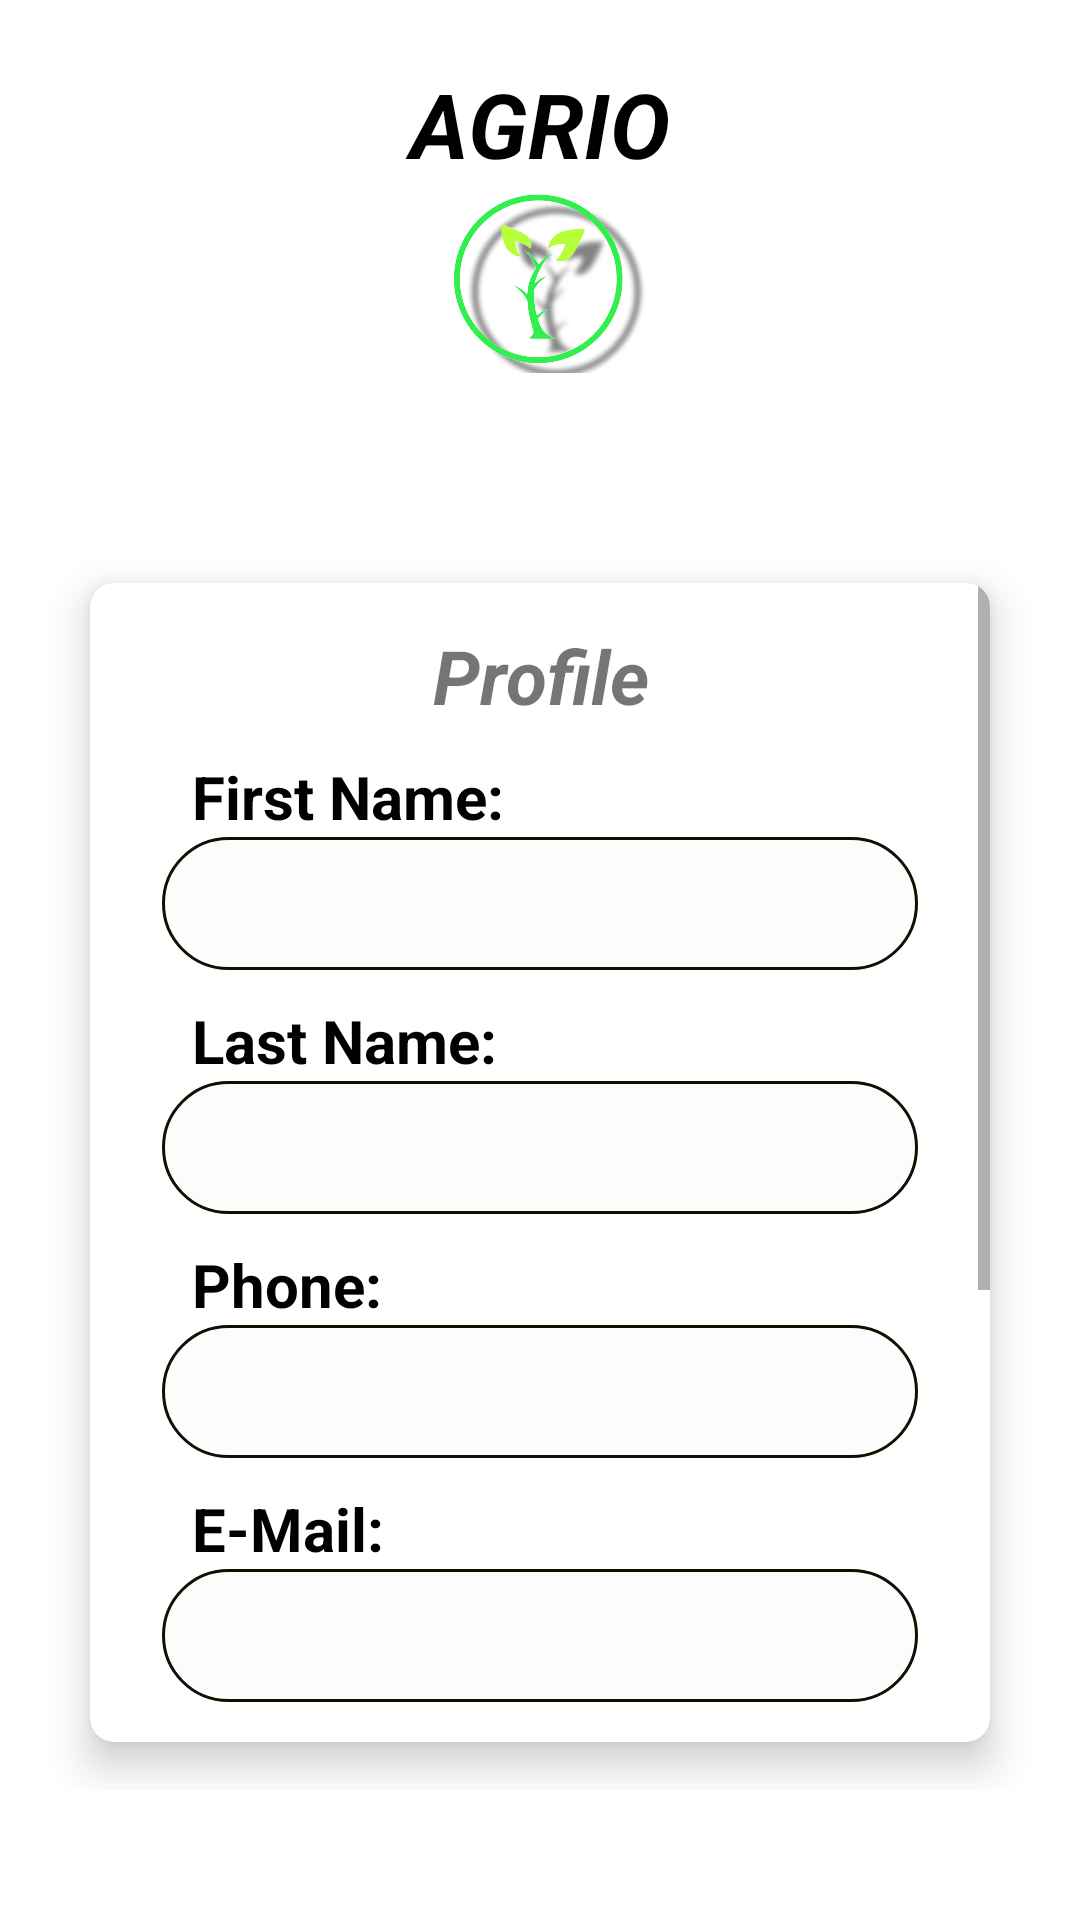

Produce the Android XML layout that renders to this screen, including the resource entries it uses.
<!-- AndroidManifest.xml: application theme Theme.Agrio -->
<!-- res/layout/profile.xml -->
<?xml version="1.0" encoding="utf-8"?>
<RelativeLayout xmlns:android="http://schemas.android.com/apk/res/android"
    android:layout_width="match_parent"
    android:layout_height="match_parent"
    xmlns:app="http://schemas.android.com/apk/res-auto">

    <LinearLayout
        android:layout_width="match_parent"
        android:layout_height="match_parent"
        android:background="@drawable/back"
        android:orientation="vertical"
        android:weightSum="11">

        <RelativeLayout
            android:layout_width="match_parent"
            android:layout_height="0dp"
            android:layout_weight="2.5">

            <TextView
                android:layout_width="match_parent"
                android:layout_height="wrap_content"
                android:text="AGRIO"
                android:textStyle="bold|italic"
                android:textSize="30dp"
                android:textAlignment="center"
                android:layout_marginTop="21dp"
                android:textColor="@color/black"/>

            <ImageView
                android:layout_width="200dp"
                android:layout_height="90dp"
                android:layout_alignParentStart="true"
                android:layout_alignParentTop="true"
                android:layout_alignParentEnd="true"
                android:layout_alignParentBottom="true"
                android:layout_marginStart="55dp"
                android:layout_marginTop="55dp"
                android:layout_marginEnd="54dp"
                android:layout_marginBottom="21dp"
                android:src="@drawable/fla" />
        </RelativeLayout>

        <GridLayout
            android:layout_weight="8"
            android:id="@+id/maingrid"
            android:alignmentMode="alignMargins"
            android:columnOrderPreserved="false"
            android:layout_width="match_parent"
            android:layout_height="0dp"
            android:columnCount="1"
            android:rowCount="1"
            android:padding="14dp">

            <androidx.cardview.widget.CardView
                android:id="@+id/product"
                android:layout_width="0dp"
                android:layout_height="18dp"
                android:layout_row="0"
                android:layout_rowWeight="1"
                android:layout_column="0"
                android:layout_columnWeight="1"
                android:layout_marginTop="35dp"
                android:layout_marginLeft="16dp"
                android:layout_marginRight="16dp"
                android:layout_marginBottom="16dp"
                android:clickable="true"
                android:foreground="@drawable/effects"
                app:cardCornerRadius="8dp"
                app:cardElevation="8dp">

                <ScrollView
                android:layout_width="match_parent"
                android:layout_height="match_parent">
                <LinearLayout
                    android:layout_width="match_parent"
                    android:layout_height="match_parent"
                    android:layout_margin="14dp"
                    android:orientation="vertical">

                    <TextView
                        android:layout_width="match_parent"
                        android:layout_height="wrap_content"
                        android:text="Profile"
                        android:textAlignment="center"
                        android:textSize="25dp"
                        android:textStyle="bold|italic"/>

                    <TextView
                        android:layout_width="match_parent"
                        android:layout_height="wrap_content"
                        android:layout_marginLeft="20dp"
                        android:layout_marginTop="10dp"
                        android:text="First Name:"
                        android:textColor="@color/black"
                        android:textSize="20dp"
                        android:textStyle="bold" />

                    <EditText
                        android:id="@+id/fnm"
                        android:layout_width="match_parent"
                        android:layout_height="wrap_content"
                        android:layout_marginLeft="10dp"
                        android:layout_marginRight="10dp"
                        android:background="@drawable/shape"
                        android:textColor="@color/black" />

                    <TextView
                        android:layout_width="match_parent"
                        android:layout_height="wrap_content"
                        android:layout_marginLeft="20dp"
                        android:layout_marginTop="10dp"
                        android:text="Last Name:"
                        android:textColor="@color/black"
                        android:textSize="20dp"
                        android:textStyle="bold" />

                    <EditText
                        android:id="@+id/lnm"
                        android:layout_width="match_parent"
                        android:layout_height="wrap_content"
                        android:layout_marginLeft="10dp"
                        android:layout_marginRight="10dp"
                        android:background="@drawable/shape"
                        android:textColor="@color/black" />
                    <TextView
                        android:layout_width="match_parent"
                        android:layout_height="wrap_content"
                        android:layout_marginLeft="20dp"
                        android:layout_marginTop="10dp"
                        android:text="Phone:"
                        android:textColor="@color/black"
                        android:textSize="20dp"
                        android:textStyle="bold"/>

                    <EditText
                        android:id="@+id/phn"
                        android:layout_width="match_parent"
                        android:layout_height="wrap_content"
                        android:layout_marginLeft="10dp"
                        android:layout_marginRight="10dp"
                        android:background="@drawable/shape"
                        android:inputType="phone"
                        android:focusable="false"
                        android:focusableInTouchMode="false"
                        android:clickable="false"
                        android:cursorVisible="false"
                        android:textColor="@color/black" />
                    <TextView
                        android:layout_width="match_parent"
                        android:layout_height="wrap_content"
                        android:layout_marginLeft="20dp"
                        android:layout_marginTop="10dp"
                        android:text="E-Mail:"
                        android:textColor="@color/black"
                        android:textSize="20dp"
                        android:textStyle="bold" />

                    <EditText
                        android:id="@+id/eml"
                        android:layout_width="match_parent"
                        android:layout_height="wrap_content"
                        android:layout_marginLeft="10dp"
                        android:layout_marginRight="10dp"
                        android:background="@drawable/shape"
                        android:inputType="textEmailAddress"
                        android:textColor="@color/black" />
                    <TextView
                        android:layout_width="match_parent"
                        android:layout_height="wrap_content"
                        android:layout_marginLeft="20dp"
                        android:layout_marginTop="10dp"
                        android:text="Postal Address:"
                        android:textColor="@color/black"
                        android:textSize="20dp"
                        android:textStyle="bold" />

                    <EditText
                        android:id="@+id/adrs"
                        android:layout_width="match_parent"
                        android:layout_height="wrap_content"
                        android:layout_marginLeft="10dp"
                        android:layout_marginRight="10dp"
                        android:background="@drawable/shape"
                        android:textColor="@color/black" />
                    <TextView
                        android:layout_width="match_parent"
                        android:layout_height="wrap_content"
                        android:layout_marginLeft="20dp"
                        android:layout_marginTop="10dp"
                        android:text="Password:"
                        android:textColor="@color/black"
                        android:textSize="20dp"
                        android:textStyle="bold" />

                    <EditText
                        android:id="@+id/pass"
                        android:layout_width="match_parent"
                        android:layout_height="wrap_content"
                        android:layout_marginLeft="10dp"
                        android:layout_marginRight="10dp"
                        android:background="@drawable/shape"
                        android:inputType="textPassword"
                        android:textColor="@color/black" />
                    <Button
                        android:id="@+id/signup"
                        android:layout_width="150dp"
                        android:layout_height="wrap_content"
                        android:layout_marginTop="30dp"
                        android:layout_marginBottom="20dp"
                        android:background="@drawable/btn_profile"
                        android:foregroundGravity="center_vertical"
                        android:layout_gravity="center"
                        android:hapticFeedbackEnabled="true"
                        android:text="UPDATE"
                        android:textColor="@color/white"/>
                </LinearLayout>
            </ScrollView>

            </androidx.cardview.widget.CardView>

        </GridLayout>

    </LinearLayout>

</RelativeLayout>
<!-- resources referenced by this layout -->
<resources>
  <color name="black">#FF000000</color>
  <color name="white">#FFFFFFFF</color>
  <!-- drawable btn_profile (drawable) -->
  <?xml version="1.0" encoding="utf-8"?>
  <shape xmlns:android="http://schemas.android.com/apk/res/android">
      <corners android:radius="40dp" />
      <stroke android:width="1dp" android:color="#FFFCFC" />
      <gradient
          android:startColor="#6ED372" android:endColor="#858B8C" android:gradientRadius="5dp"
          android:angle="110"/>
  
      <padding android:left="8dp" android:top="2dp"
          android:right="8dp" android:bottom="2dp" />
  </shape>
  <!-- drawable effects (drawable) -->
  <?xml version="1.0" encoding="utf-8"?>
  <selector xmlns:android="http://schemas.android.com/apk/res/android">
  
      <item android:state_pressed="true">
  
          <shape xmlns:app="http://schemas.android.com/apk/res-auto">
              <stroke android:color="#4EA843"
                  android:width="4dp"/>
              <corners android:radius="10dp"/>
          </shape>
  
      </item>
  </selector>
  <!-- drawable fla: png bitmap (drawable, 534959 bytes) -->
  <!-- drawable shape (drawable) -->
  <?xml version="1.0" encoding="utf-8"?>
  <shape xmlns:android="http://schemas.android.com/apk/res/android">
  <corners android:radius="30dp"/>
      <stroke android:width="1dp" android:color="#100f01"/>
      <padding android:left="10dp" android:top="10dp" android:right="10dp" android:bottom="10dp"/>
      <solid android:color="@color/cardview_shadow_end_color"></solid>
  </shape>
  <style name="Theme.Agrio" parent="Theme.MaterialComponents.DayNight.DarkActionBar">
          
          <item name="colorPrimary">@color/purple_500</item>
          <item name="colorPrimaryVariant">@color/purple_700</item>
          <item name="colorOnPrimary">@color/white</item>
          
          <item name="colorSecondary">@color/teal_200</item>
          <item name="colorSecondaryVariant">@color/teal_700</item>
          <item name="colorOnSecondary">@color/black</item>
          
          <item name="android:statusBarColor" tools:targetApi="l">?attr/colorPrimaryVariant</item>
          
      </style>
  <color name="purple_500">#FF6200EE</color>
  <color name="purple_700">#FF3700B3</color>
  <color name="teal_200">#FF03DAC5</color>
  <color name="teal_700">#FF018786</color>
</resources>
